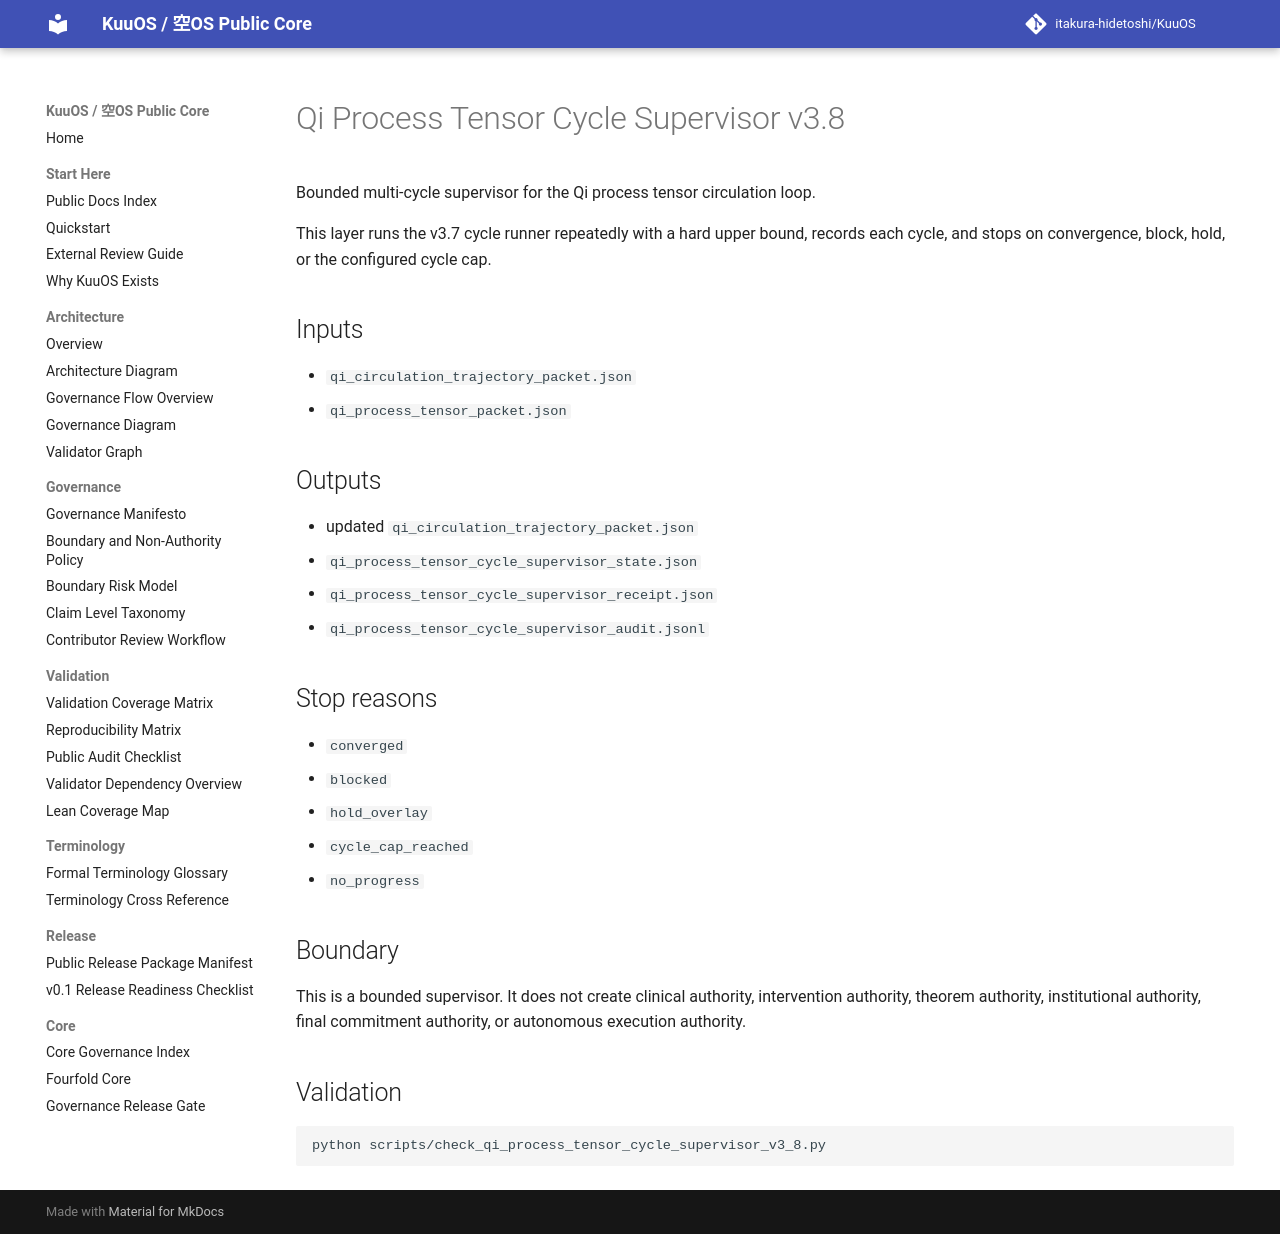

repository: itakura-hidetoshi/KuuOS · page: qi_process_tensor_cycle_supervisor_v3_8/index.html · generator: mkdocs

# Qi Process Tensor Cycle Supervisor v3.8

Bounded multi-cycle supervisor for the Qi process tensor circulation loop.

This layer runs the v3.7 cycle runner repeatedly with a hard upper bound, records each cycle, and stops on convergence, block, hold, or the configured cycle cap.

## Inputs

- `qi_circulation_trajectory_packet.json`
- `qi_process_tensor_packet.json`

## Outputs

- updated `qi_circulation_trajectory_packet.json`
- `qi_process_tensor_cycle_supervisor_state.json`
- `qi_process_tensor_cycle_supervisor_receipt.json`
- `qi_process_tensor_cycle_supervisor_audit.jsonl`

## Stop reasons

- `converged`
- `blocked`
- `hold_overlay`
- `cycle_cap_reached`
- `no_progress`

## Boundary

This is a bounded supervisor. It does not create clinical authority, intervention authority, theorem authority, institutional authority, final commitment authority, or autonomous execution authority.

## Validation

```bash
python scripts/check_qi_process_tensor_cycle_supervisor_v3_8.py
```
